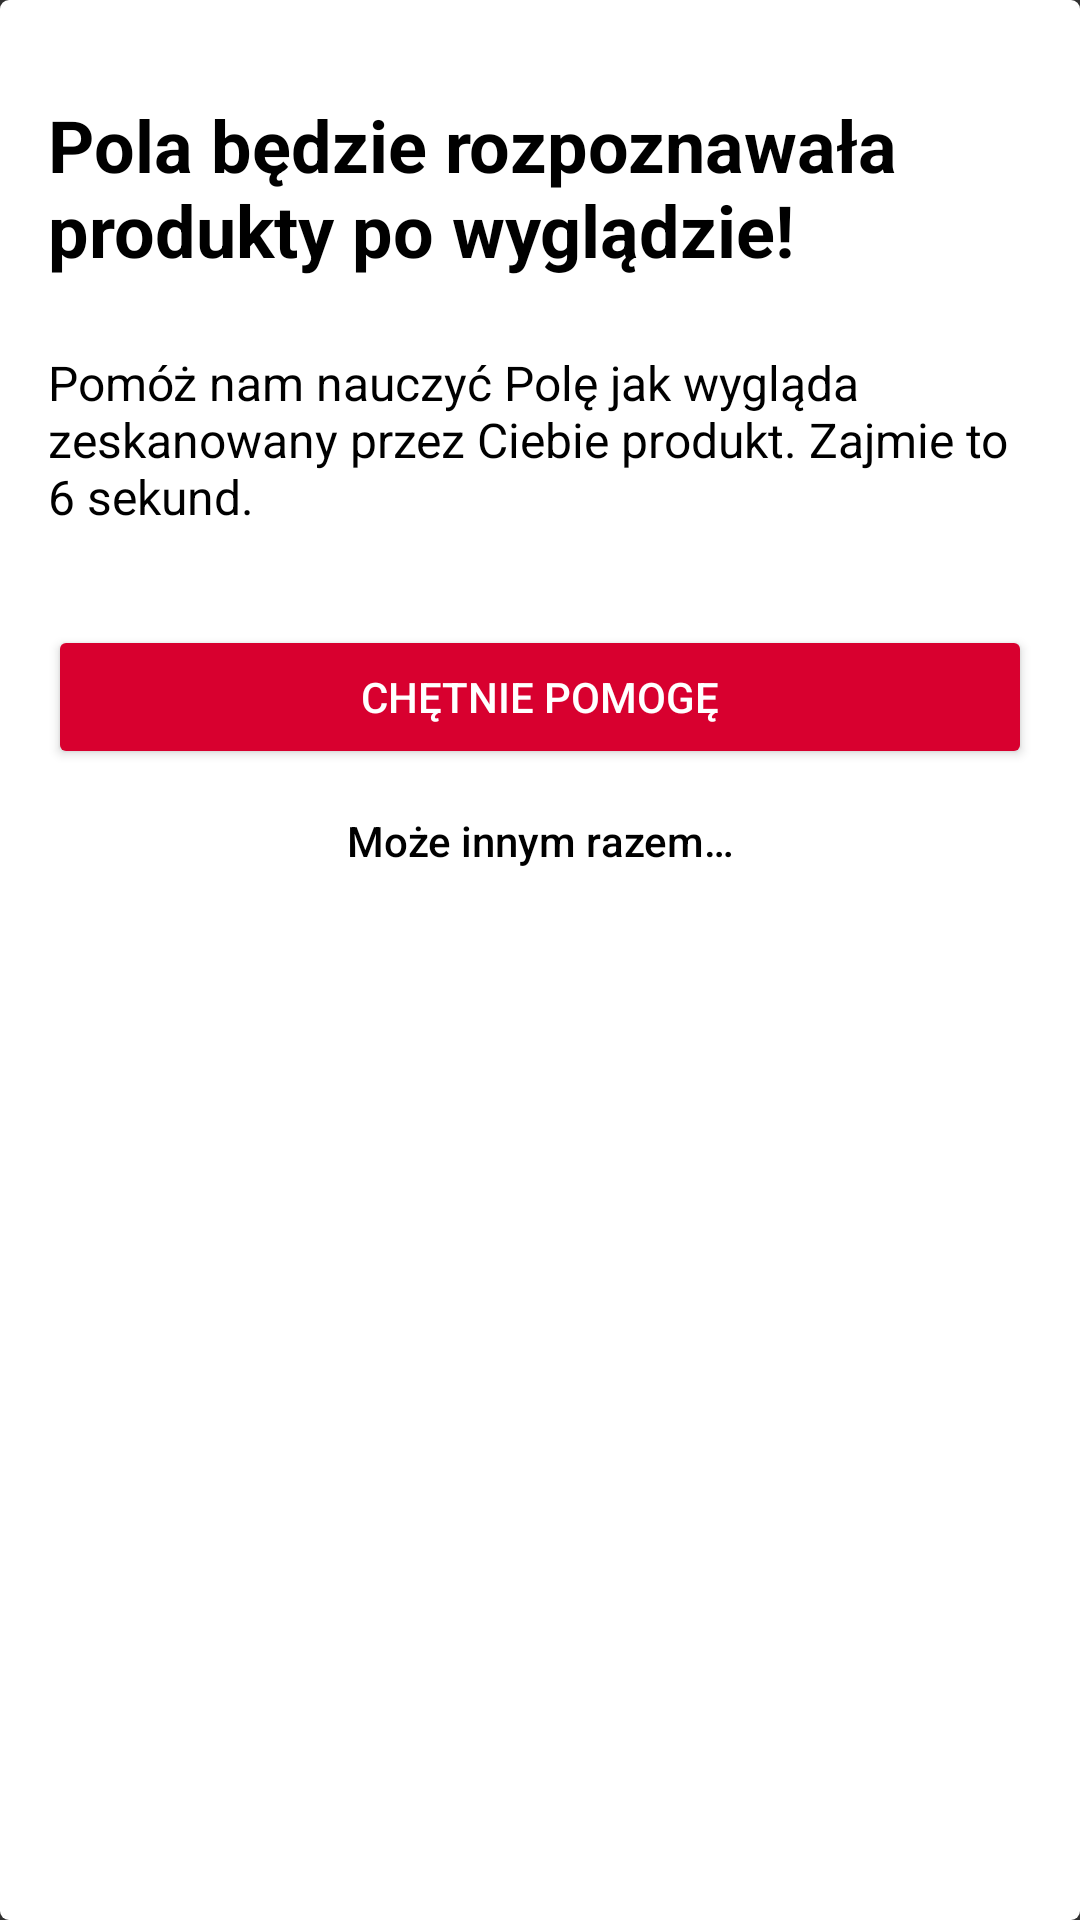

Reconstruct the res/layout file that produces this screen, plus the resources it refers to.
<!-- AndroidManifest.xml: application theme AppTheme -->
<!-- res/layout/dialog_help_info.xml -->
<?xml version="1.0" encoding="utf-8"?>
<LinearLayout
    xmlns:android="http://schemas.android.com/apk/res/android"
    android:background="@drawable/rounded_white_rectangle"
    android:paddingTop="@dimen/dialog_vertical_padding"
    android:paddingBottom="@dimen/dialog_vertical_padding"
    android:paddingLeft="@dimen/dialog_horizontal_padding"
    android:paddingStart="@dimen/dialog_horizontal_padding"
    android:paddingEnd="@dimen/dialog_horizontal_padding"
    android:paddingRight="@dimen/dialog_horizontal_padding"
    android:orientation="vertical"
    android:layout_width="match_parent"
    android:layout_height="match_parent">

    <TextView
        android:layout_width="match_parent"
        android:layout_height="wrap_content"
        android:textColor="@android:color/black"
        android:textStyle="bold"
        android:textSize="24sp"
        android:text="@string/help_dialog_title" />

    <TextView
        android:layout_width="match_parent"
        android:paddingTop="24dp"
        android:paddingBottom="32dp"
        android:layout_height="wrap_content"
        android:textColor="@android:color/black"
        android:textSize="16sp"
        android:text="@string/help_dialog_msg" />

    <Button
        android:id="@+id/help_dialog_want_to_help_button"
        android:layout_width="match_parent"
        android:layout_height="wrap_content"
        android:textColor="@color/card_type_white_bk"
        android:backgroundTint="#d8002f"
        android:text="@string/want_to_help_button_label" />

    <Button
        android:id="@+id/help_dialog_next_time_button"
        android:textColor="@android:color/black"
        android:background="?selectableItemBackground"
        android:textAllCaps="false"
        android:layout_width="match_parent"
        android:layout_height="wrap_content"
        android:text="@string/next_time_button_label" />
</LinearLayout>
<!-- resources referenced by this layout -->
<resources>
  <color name="card_type_white_bk">#fff</color>
  <dimen name="dialog_horizontal_padding">16dp</dimen>
  <dimen name="dialog_vertical_padding">32dp</dimen>
  <!-- drawable rounded_white_rectangle (drawable) -->
  <?xml version="1.0" encoding="utf-8"?>
  <shape xmlns:android="http://schemas.android.com/apk/res/android"
      android:shape="rectangle">
      <corners
          android:radius="@dimen/dialog_corner_radius"/>
      <solid
          android:color="@color/pola_base_background"/>
  </shape>
  <string name="help_dialog_msg">Pomóż nam nauczyć Polę jak wygląda zeskanowany przez Ciebie produkt. Zajmie to 6 sekund.</string>
  <string name="help_dialog_title">Pola będzie rozpoznawała produkty po wyglądzie!</string>
  <string name="next_time_button_label">Może innym razem…</string>
  <string name="want_to_help_button_label">Chętnie pomogę</string>
  <style name="AppTheme" parent="@style/Theme.AppCompat.DayNight.NoActionBar">
          <item name="android:windowActionBar">false</item>
      </style>
  <dimen name="dialog_corner_radius">3dp</dimen>
  <color name="pola_base_background">#FFFFFF</color>
</resources>
